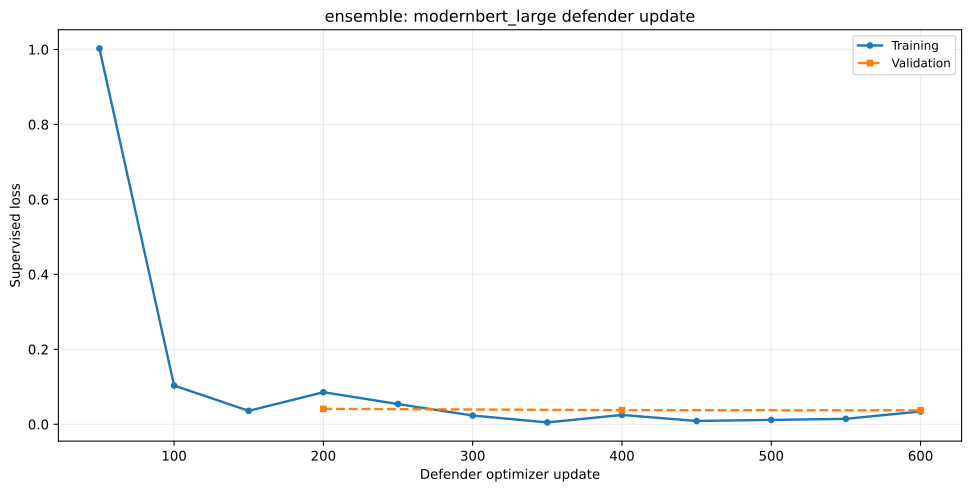

The data file committed next to this chart (first rows):
series, x, y
Training, 50, 1.003
Training, 100, 0.1033
Training, 150, 0.03584
Training, 200, 0.08554
Training, 250, 0.05385
Training, 300, 0.02333
Training, 350, 0.004918
Training, 400, 0.02489
Training, 450, 0.008825
Training, 500, 0.01162
Training, 550, 0.01451
Training, 600, 0.03416
Validation, 200, 0.04122
Validation, 400, 0.03766
Validation, 600, 0.03725
